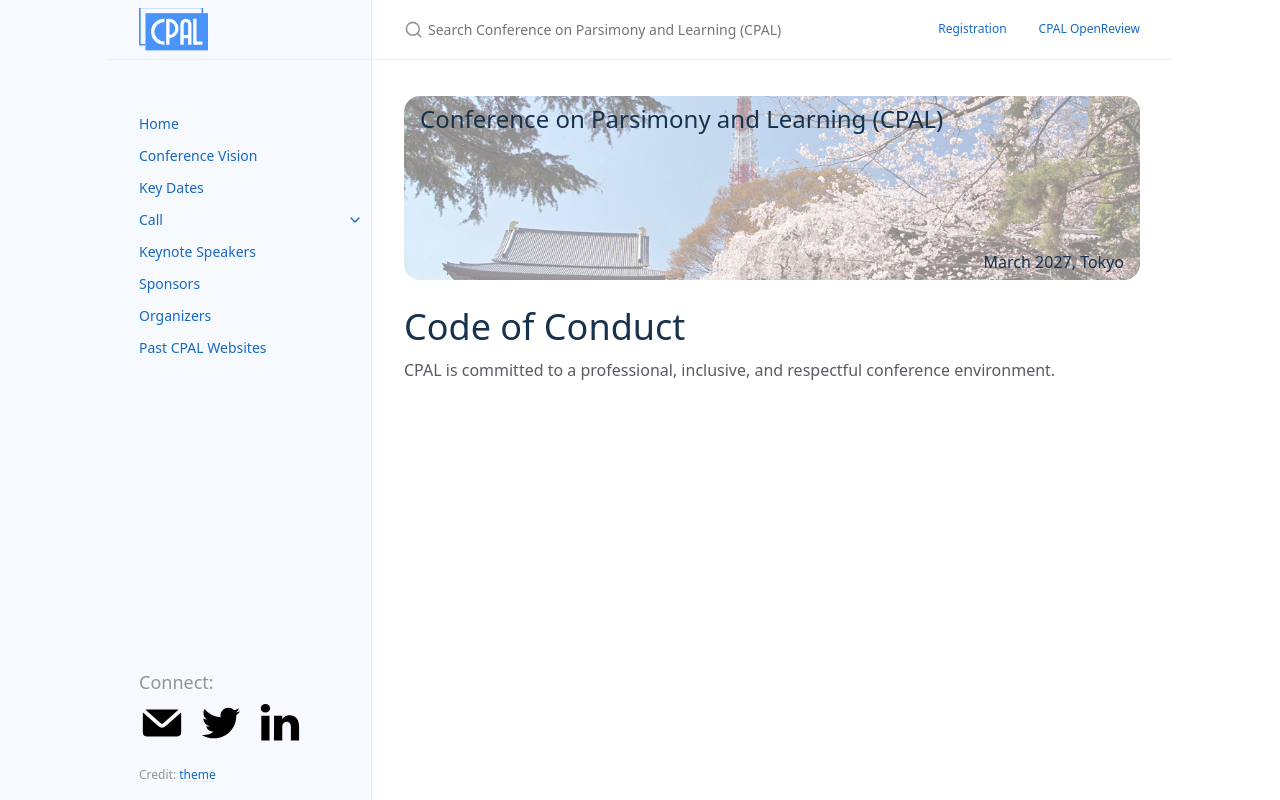

repository: conf-parsimonyandlearning/cpal-website · page: code_of_conduct/index.html · generator: jekyll

---
layout: page
title: Code of Conduct
permalink: /code_of_conduct/
nav_exclude: true
---

# Code of Conduct

CPAL is committed to a professional, inclusive, and respectful conference environment.
